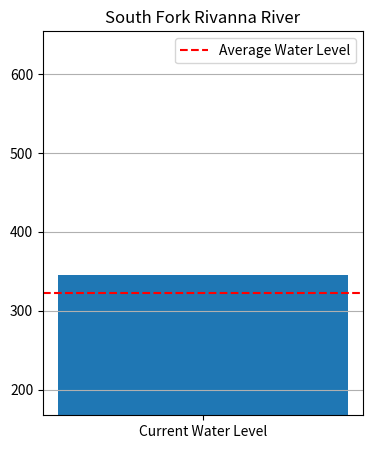

The script that saved this image:
# import matplotlib.pyplot as plt

# plt.style.use('ggplot')

# x = ['Nuclear', 'Hydro', 'Gas', 'Oil', 'Coal', 'Biofuel']
# energy = [5, 6, 15, 22, 24, 8]

# x_pos = [i for i, _ in enumerate(x)]

# plt.bar(x_pos, energy, color='green')
# plt.xlabel("Energy Source")
# plt.ylabel("Energy Output (GJ)")
# plt.title("Energy output from various fuel sources")

# plt.xticks(x_pos, x)

# plt.show()


import matplotlib.pyplot as plt
import numpy as np

values = [189, 186, 186, 186, 186, 595, 587, 462]
current_value = 345

plt.title('South Fork Rivanna River')
plt.axhline(y=np.mean(values), color='red', linestyle="--", label='Average Water Level')
plt.legend()

plt.ylim(min(values) * .9, max(values) * 1.1)

plt.bar('Current Water Level', current_value)

plt.grid(axis='y', linestyle='-')

plt.subplots_adjust(left=0.1, right=0.6, top=0.9, bottom=0.1)
plt.show()